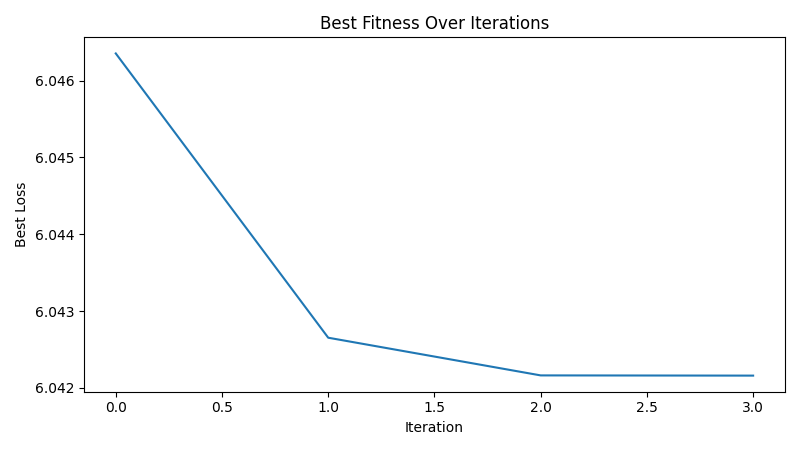

Data behind this chart, as committed beside it:
iteration, best_loss
1, 6.046
2, 6.043
3, 6.042
4, 6.042
